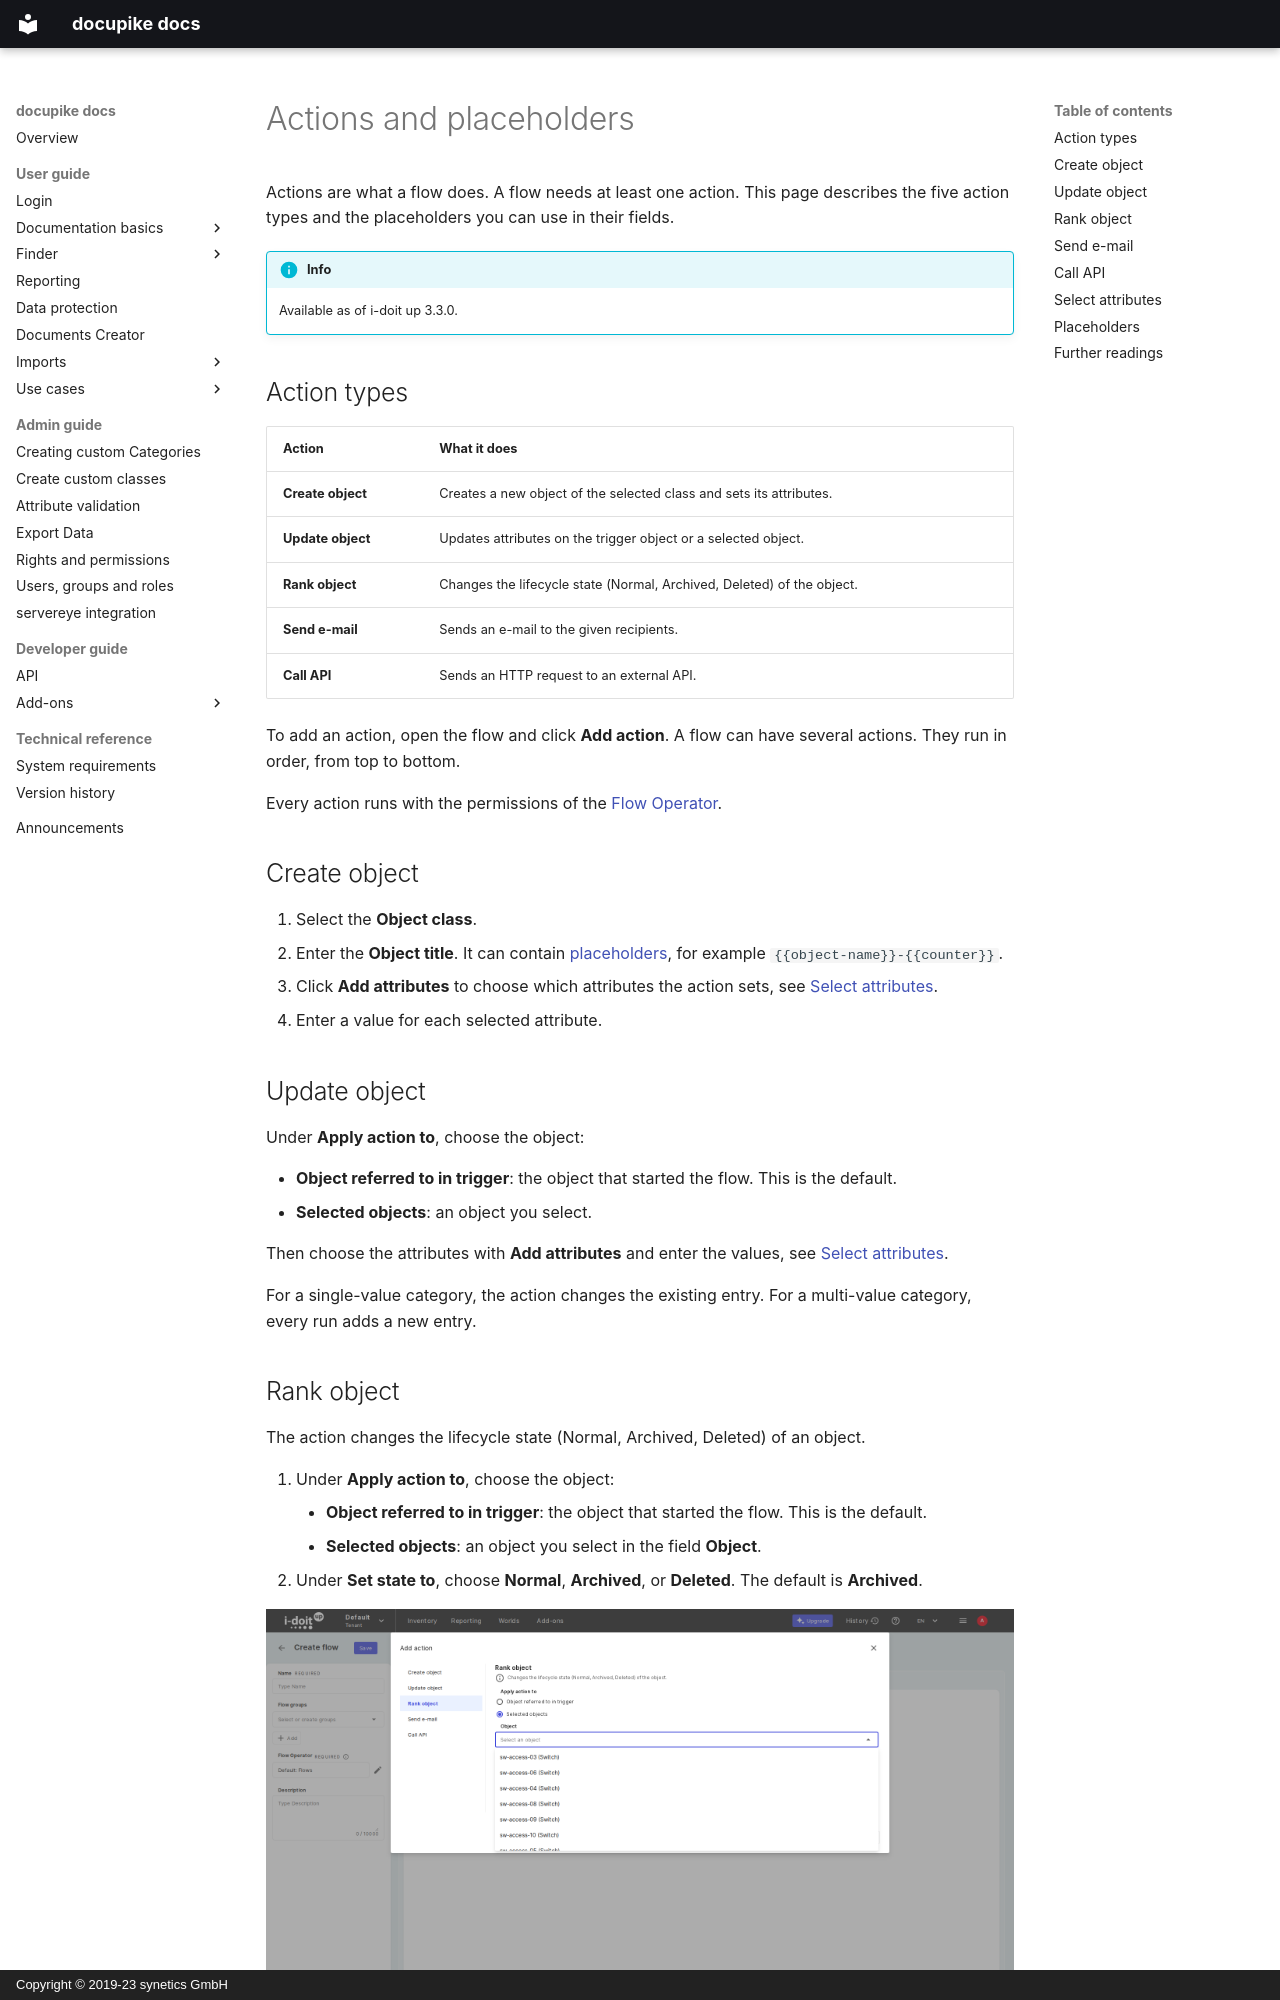

repository: docupike/docs · page: en/user/flows/actions.html · generator: mkdocs · copyright: Copyright © 2019-23 synetics GmbH

---
render_macros: false
---

# Actions and placeholders

Actions are what a flow does.
A flow needs at least one action.
This page describes the five action types and the placeholders you can use in their fields.

!!! info
    Available as of i-doit up 3.3.0.

## Action types

| Action | What it does |
| --- | --- |
| **Create object** | Creates a new object of the selected class and sets its attributes. |
| **Update object** | Updates attributes on the trigger object or a selected object. |
| **Rank object** | Changes the lifecycle state (Normal, Archived, Deleted) of the object. |
| **Send e-mail** | Sends an e-mail to the given recipients. |
| **Call API** | Sends an HTTP request to an external API. |

To add an action, open the flow and click **Add action**.
A flow can have several actions.
They run in order, from top to bottom.

Every action runs with the permissions of the [Flow Operator](create.md#flow-operator).

## Create object

1. Select the **Object class**.
2. Enter the **Object title**.
    It can contain [placeholders](#placeholders), for example `{{object-name}}-{{counter}}`.
3. Click **Add attributes** to choose which attributes the action sets, see [Select attributes](#select-attributes).
4. Enter a value for each selected attribute.

## Update object

Under **Apply action to**, choose the object:

- **Object referred to in trigger**: the object that started the flow.
    This is the default.
- **Selected objects**: an object you select.

Then choose the attributes with **Add attributes** and enter the values, see [Select attributes](#select-attributes).

For a single-value category, the action changes the existing entry.
For a multi-value category, every run adds a new entry.
